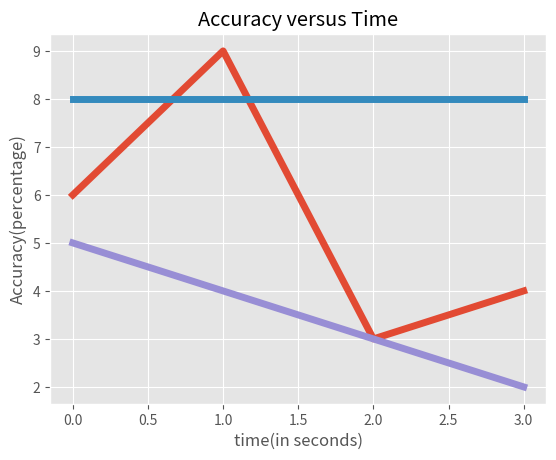

Reproduce this figure in Python.
from matplotlib import pyplot as plt
from matplotlib import style

def accuracy_vs_size():
	style.use('ggplot')

	x = [0,1,2,3]
	y = [6,9,3,4]

	plt.plot(x,y,linewidth=5)


	plt.title('Accuracy versus Test Data Size')
	plt.ylabel('Accuracy(percentage)')
	plt.xlabel('Test Data Size(in kilobytes)')

	plt.show()

def time_vs_size():
	style.use('ggplot')

	x = [0,1,2,3]
	y = [8,8,8,8]

	plt.plot(x,y,linewidth=5)


	plt.title('Time versus Test Data Size')
	plt.ylabel('Time(in seconds)')
	plt.xlabel('Test Data Size(in kilobytes)')

	plt.show()

def accuracy_vs_time():
	style.use('ggplot')

	x = [0,1,2,3]
	y = [5,4,3,2]

	plt.plot(x,y,linewidth=5)


	plt.title('Accuracy versus Time')
	plt.ylabel('Accuracy(percentage)')
	plt.xlabel('time(in seconds)')

	plt.show()
	
accuracy_vs_size()
time_vs_size()
accuracy_vs_time()